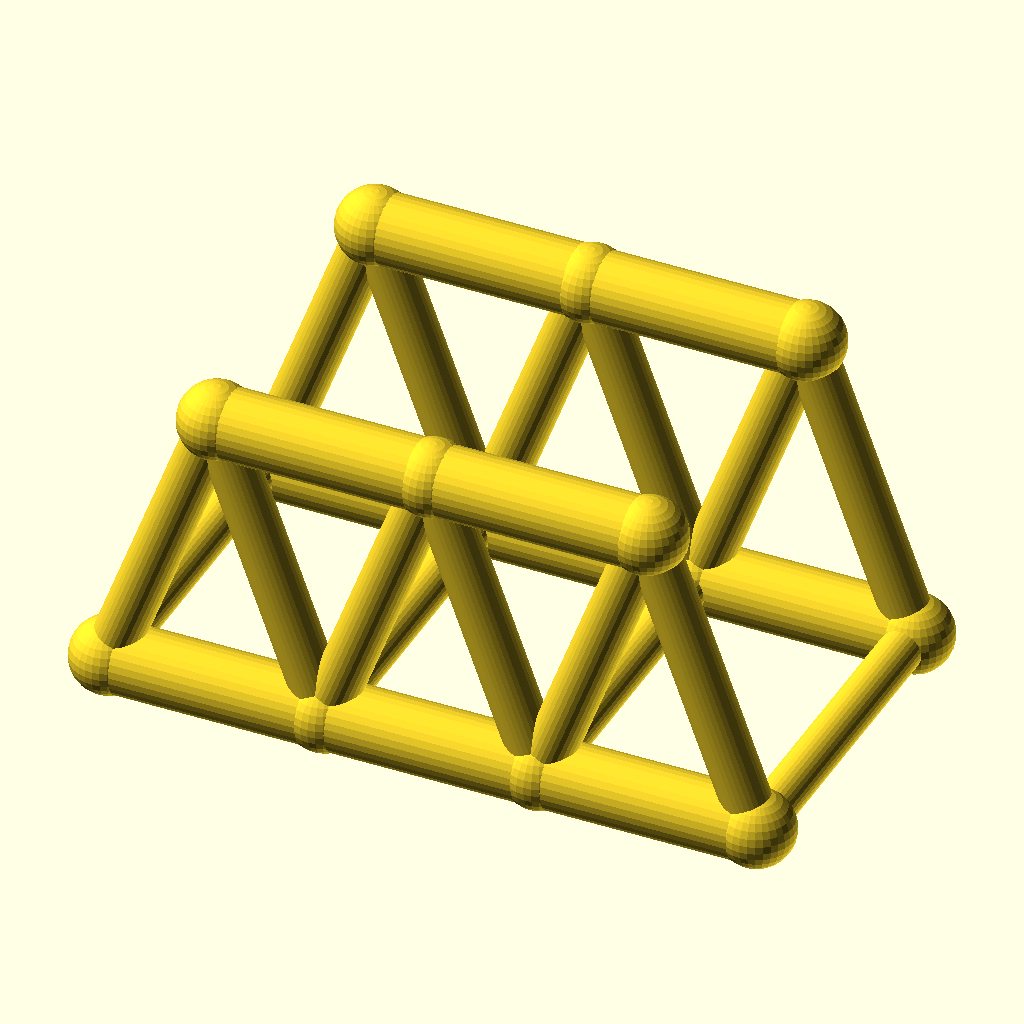
Cell 1 — every parameter at its default value.
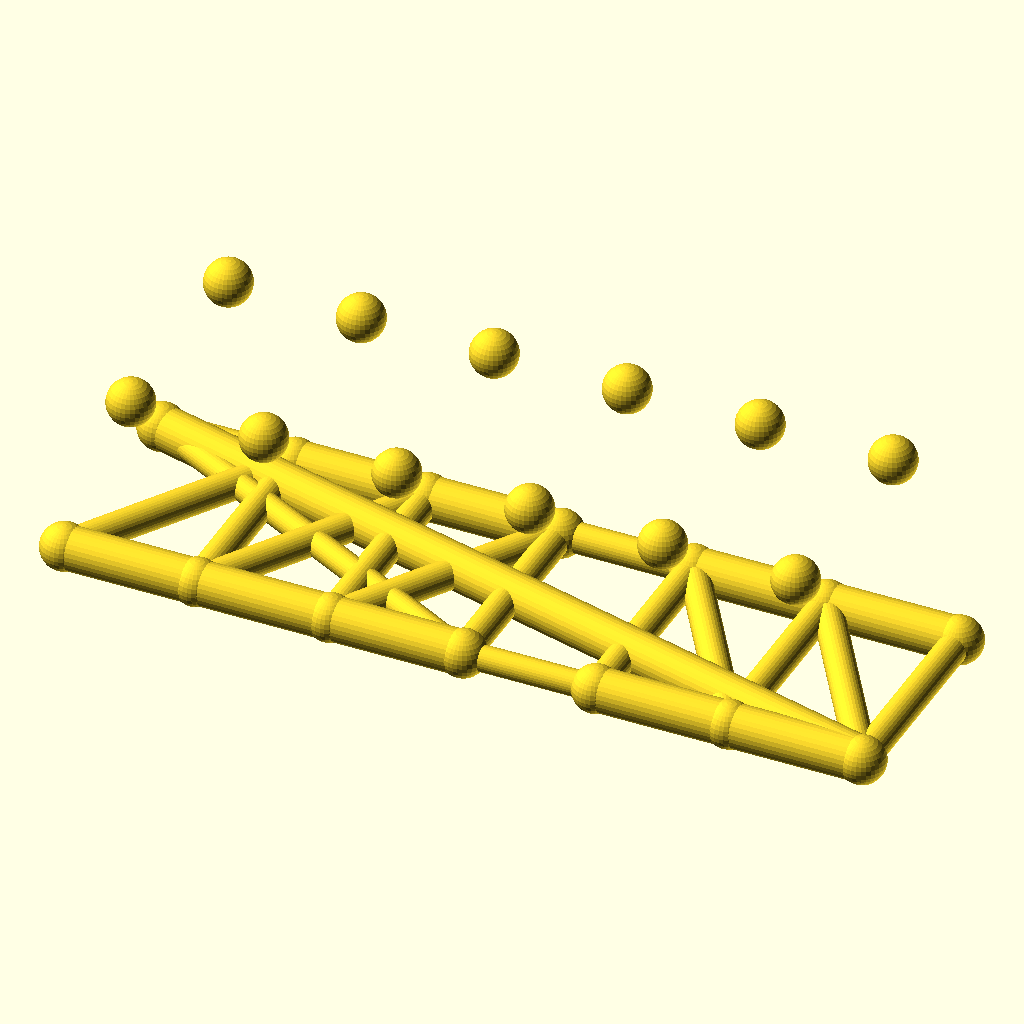
Cell 2 — panels set to 6, the other parameters unchanged.
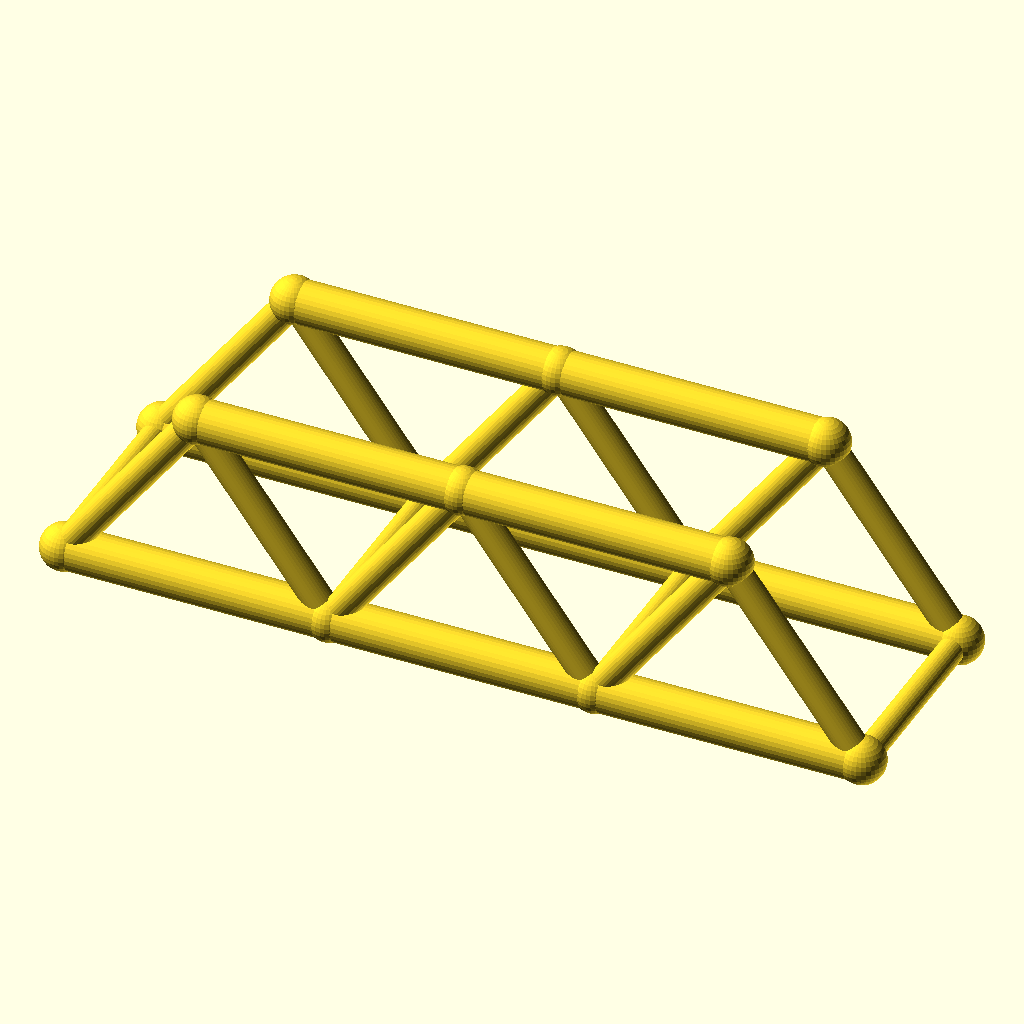
Cell 3: the same model with panel_p = 56.
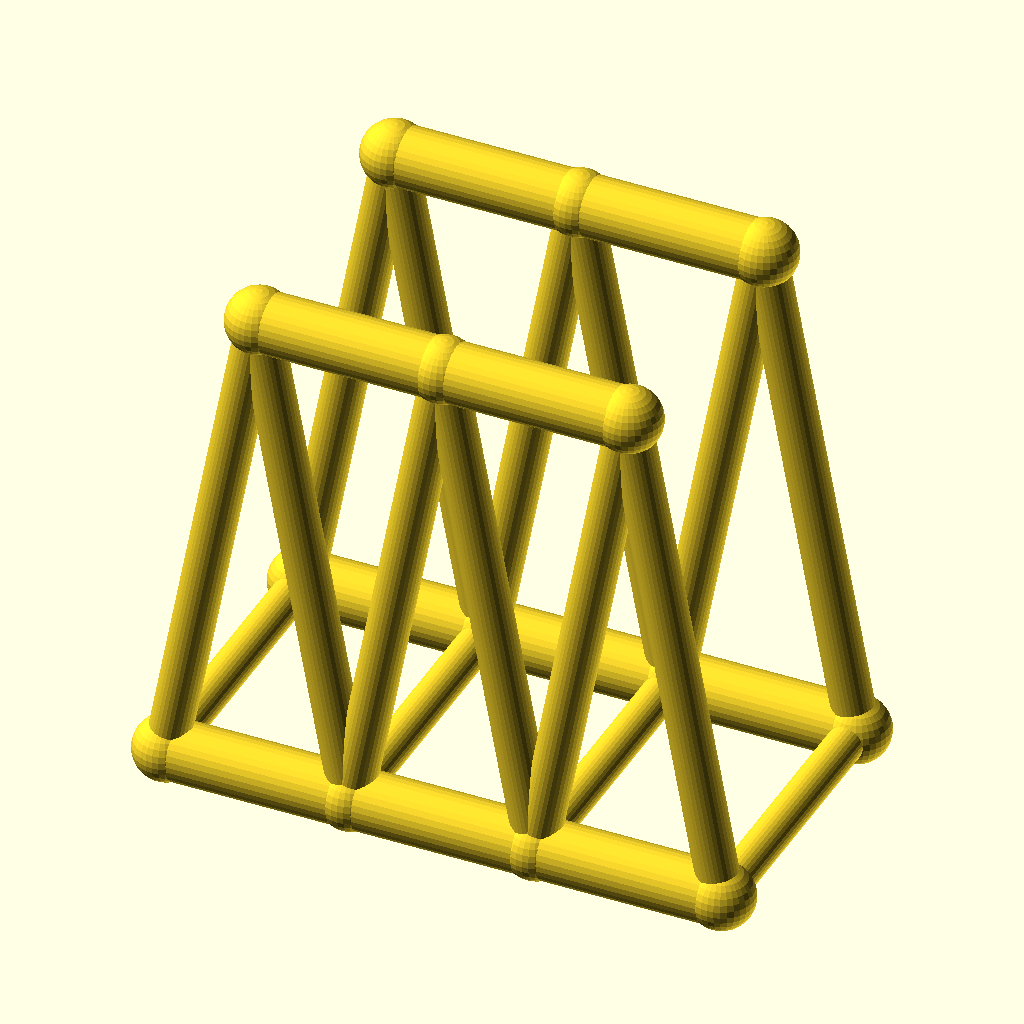
Cell 4 — truss_h set to 75.6, the other parameters unchanged.
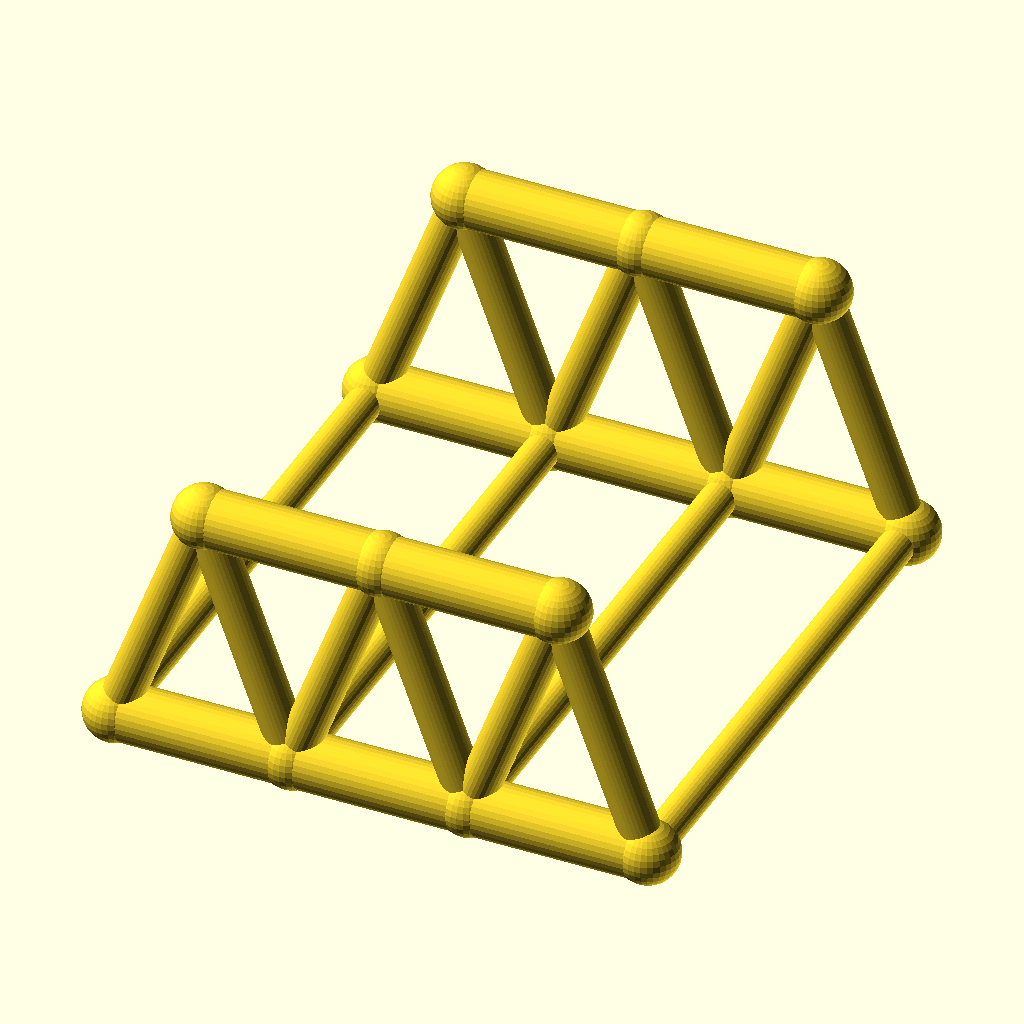
Cell 5 — track set to 88, the other parameters unchanged.
All cells are drawn from the same view direction (rotation 55°, 0°, 25°, orthographic, colour scheme Cornfield), but the view is re-fitted for each cell, so position and scale can differ between cells as well as the parameter.
Source of the model, optional_data/data/wire2/bridgetrusses/scene_0246.scad:
$fn = 32;

// ----------------------------------------------------------------------
// Warren through truss: span 84 mm, 3 panels, two trusses 44 mm apart
// ----------------------------------------------------------------------

// --- parameters (mm) ---
panels = 3;               // number of equal panels per truss
panel_p = 28;             // panel length, X
span = 84;                // truss span between end joints
truss_h = 37.8;           // truss height, Z
track = 44;               // distance between the two trusses, Y
chord_r = 4.5;            // chord member radius
web_r = 3.1;              // web member radius
deck_r = 2.7;             // deck beam radius
joint_r = 4.9;            // joint ball radius

bbox_x = span + 2 * joint_r;  // overall X, joints included
bbox_y = track + 2 * joint_r;  // overall Y, joints included
bbox_z = truss_h + 2 * joint_r;  // overall Z, joints included
chord_d = 2 * chord_r;  // chord stock diameter
web_d = 2 * web_r;  // web stock diameter
deck_d = 2 * deck_r;  // deck beam diameter
joint_d = 2 * joint_r;  // joint ball diameter
nodes = [for (side = [-1, 1], i = [0 : panels]) [i * panel_p, side * track / 2, 0], for (side = [-1, 1], i = [0 : panels - 1]) [(i + 0.5) * panel_p, side * track / 2, truss_h]];

module member(a, b, r) {
  /* round stock from joint a to joint b, ends buried in the joint balls */
  d = b - a;
  length = norm(d);
  translate(a) rotate([0, acos(d[2] / length), atan2(d[1], d[0])])
    cylinder(h = length, r = r);
}

module joint(p, r) {
  /* ball at the joint centre, fatter than every member meeting there */
  translate(p) sphere(r = r);
}

/* members - each call is one graph edge */
member(nodes[0], nodes[1], chord_r);
member(nodes[1], nodes[2], chord_r);
member(nodes[2], nodes[3], chord_r);
member(nodes[8], nodes[9], chord_r);
member(nodes[9], nodes[10], chord_r);
member(nodes[0], nodes[8], web_r);
member(nodes[1], nodes[8], web_r);
member(nodes[1], nodes[9], web_r);
member(nodes[2], nodes[9], web_r);
member(nodes[2], nodes[10], web_r);
member(nodes[3], nodes[10], web_r);
member(nodes[4], nodes[5], chord_r);
member(nodes[5], nodes[6], chord_r);
member(nodes[6], nodes[7], chord_r);
member(nodes[11], nodes[12], chord_r);
member(nodes[12], nodes[13], chord_r);
member(nodes[4], nodes[11], web_r);
member(nodes[5], nodes[11], web_r);
member(nodes[5], nodes[12], web_r);
member(nodes[6], nodes[12], web_r);
member(nodes[6], nodes[13], web_r);
member(nodes[7], nodes[13], web_r);
member(nodes[0], nodes[4], deck_r);
member(nodes[1], nodes[5], deck_r);
member(nodes[2], nodes[6], deck_r);
member(nodes[3], nodes[7], deck_r);

/* joint balls */
for (p = nodes) joint(p, joint_r);
Parameter table extracted from the source (name, type, default, range or options):
panels: number, default 3
panel_p: number, default 28
span: number, default 84
truss_h: number, default 37.8
track: number, default 44
chord_r: number, default 4.5
web_r: number, default 3.1
deck_r: number, default 2.7
joint_r: number, default 4.9
